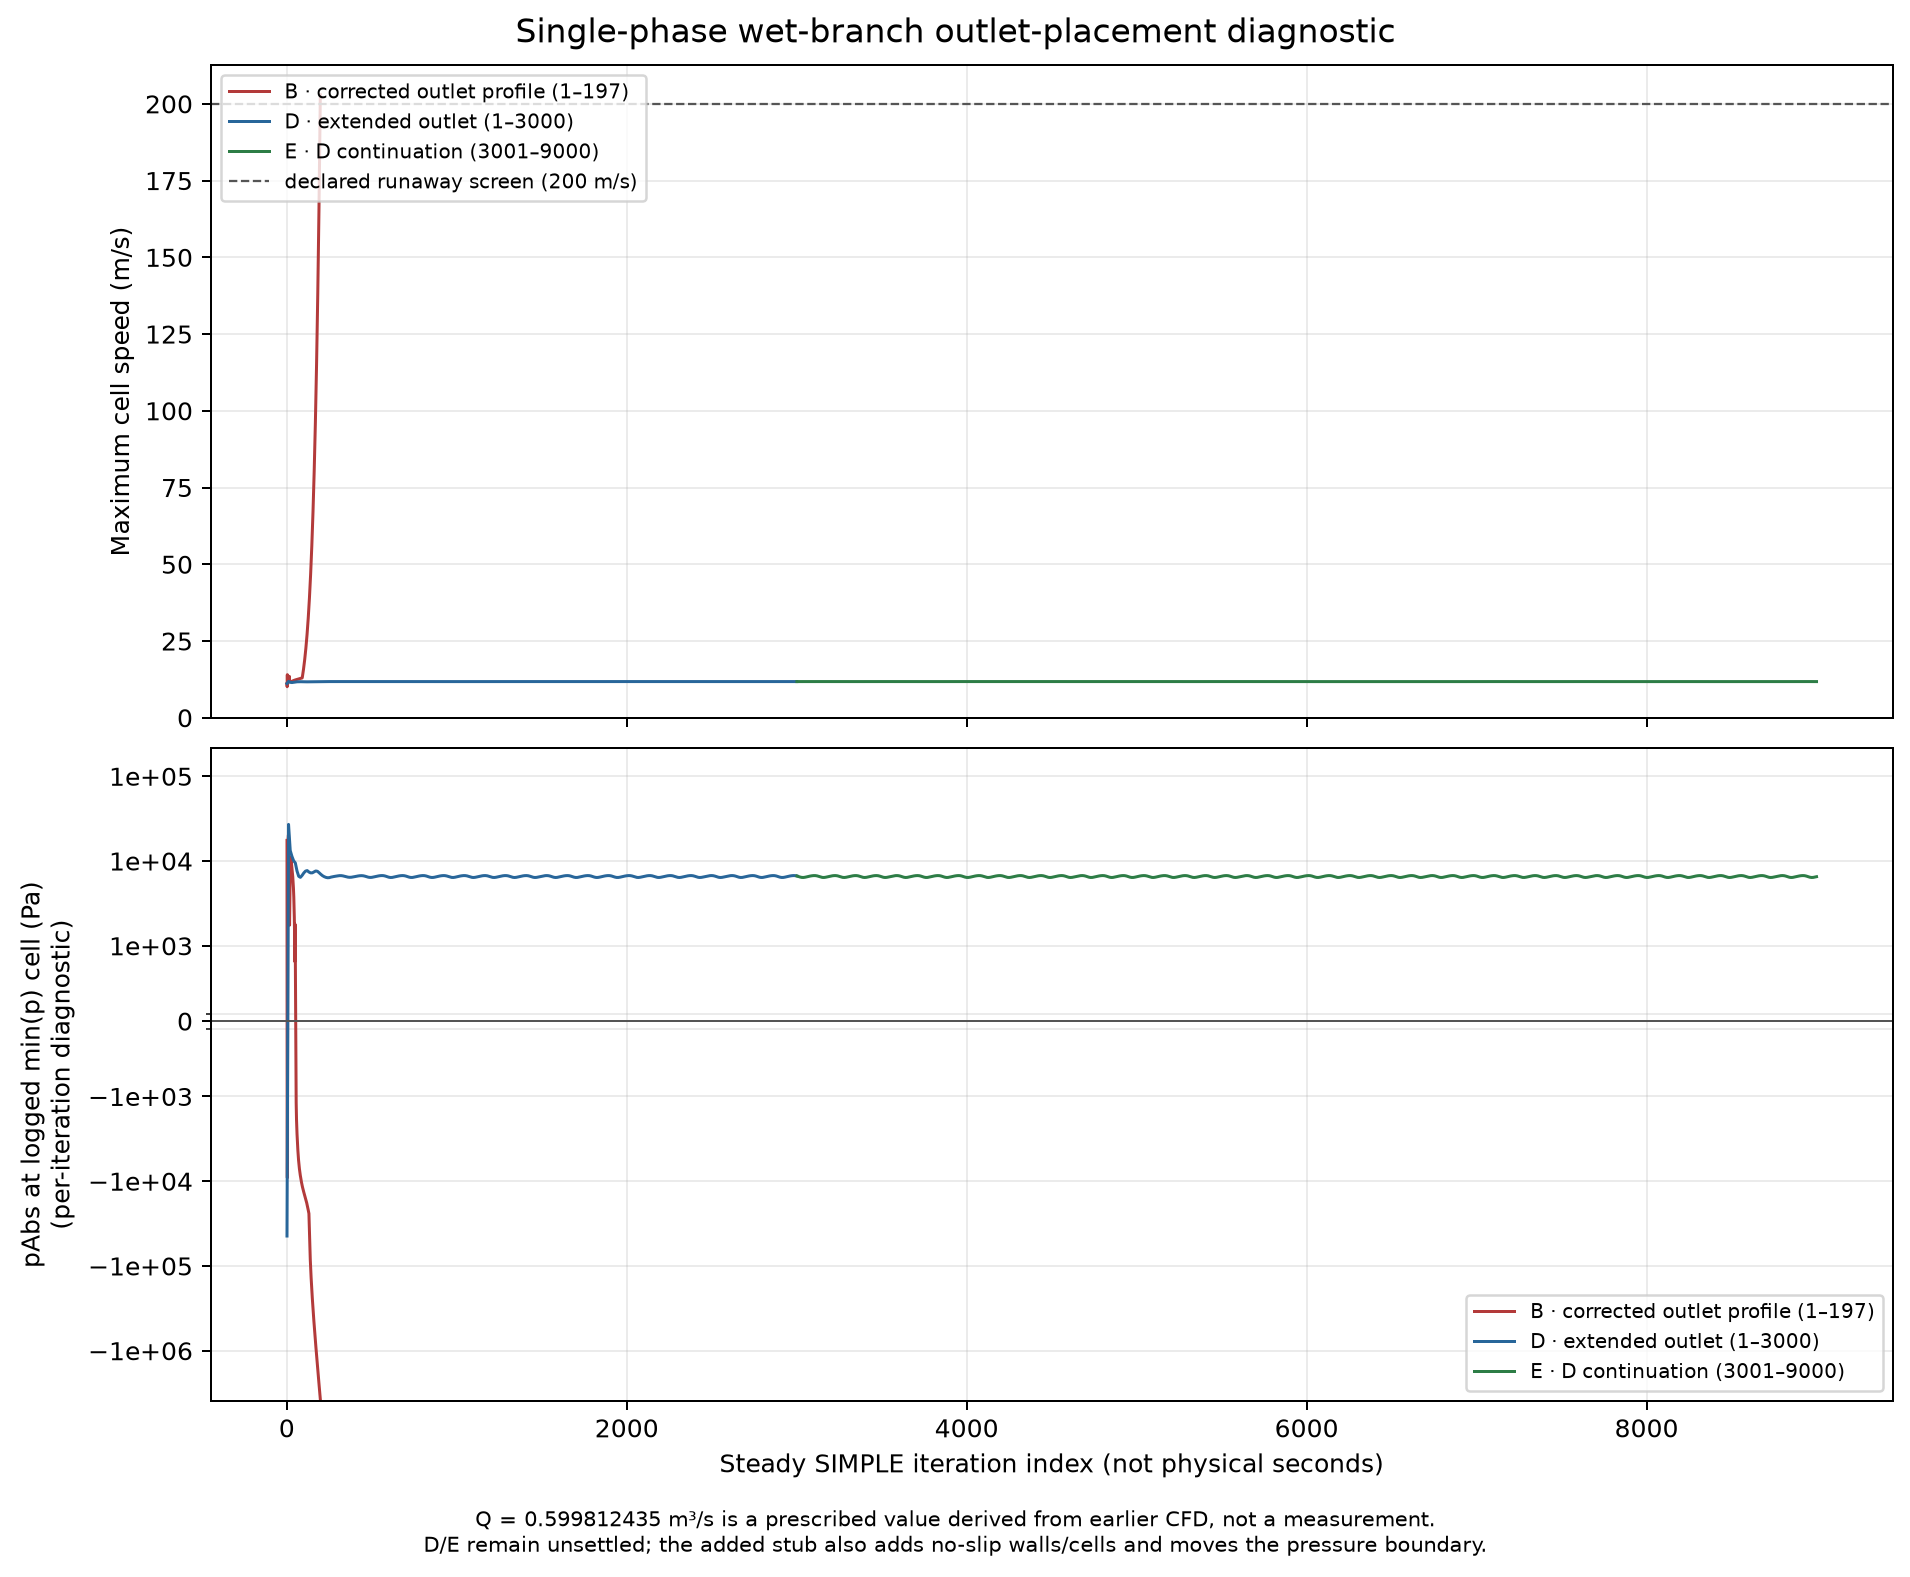

Source data for this figure (header and first rows):
series, steady_iteration, history_selection, p_abs_at_logged_min_p_cell_pa, max_speed_m_s, p_final_residual_max, wet_inlet_Q_m3_s, wet_outlet_Q_m3_s
B_native_Cf_control, 1, all_rows, 17528, 11.03, 0.03737, -0.5998, 0.5967
B_native_Cf_control, 2, all_rows, -6354, 10.11, 0.00493, -0.5998, 0.6017
B_native_Cf_control, 3, all_rows, -9111, 14.04, 0.003515, -0.5998, 0.6
B_native_Cf_control, 4, all_rows, -6085, 10.81, 0.003363, -0.5998, 0.599
B_native_Cf_control, 5, all_rows, 1644, 11.07, 0.005973, -0.5998, 0.6007
B_native_Cf_control, 6, all_rows, 10193, 11.3, 0.007303, -0.5998, 0.601
B_native_Cf_control, 7, all_rows, 15448, 11.5, 0.007324, -0.5998, 0.601
B_native_Cf_control, 8, all_rows, 18860, 11.67, 0.005582, -0.5998, 0.6002
B_native_Cf_control, 9, all_rows, 20205, 11.8, 0.01121, -0.5998, 0.5997
B_native_Cf_control, 10, all_rows, 20372, 11.9, 0.005123, -0.5998, 0.5988
B_native_Cf_control, 11, all_rows, 17123, 11.96, 0.006591, -0.5998, 0.5999
B_native_Cf_control, 12, all_rows, 11529, 12, 0.005958, -0.5998, 0.6003
B_native_Cf_control, 13, all_rows, 6958, 12.01, 0.004284, -0.5998, 0.5998
B_native_Cf_control, 14, all_rows, 3891, 12, 0.007744, -0.5998, 0.5986
B_native_Cf_control, 15, all_rows, 2165, 13.49, 0.005135, -0.5998, 0.5992
B_native_Cf_control, 16, all_rows, 1752, 11.93, 0.001691, -0.5998, 0.5999
B_native_Cf_control, 17, all_rows, 2503, 11.9, 0.001843, -0.5998, 0.6002
B_native_Cf_control, 18, all_rows, 4018, 11.87, 0.001814, -0.5998, 0.5999
B_native_Cf_control, 19, all_rows, 5933, 11.83, 0.004108, -0.5998, 0.5999
B_native_Cf_control, 20, all_rows, 8005, 11.8, 0.003154, -0.5998, 0.5997
B_native_Cf_control, 21, all_rows, 8191, 11.77, 0.002657, -0.5998, 0.5993
B_native_Cf_control, 22, all_rows, 9576, 11.74, 0.002777, -0.5998, 0.5999
B_native_Cf_control, 23, all_rows, 10757, 11.71, 0.0028, -0.5998, 0.5991
B_native_Cf_control, 24, all_rows, 11060, 11.72, 0.002597, -0.5998, 0.5994
B_native_Cf_control, 25, all_rows, 10548, 11.75, 0.002279, -0.5998, 0.5994
B_native_Cf_control, 26, all_rows, 10070, 11.78, 0.001786, -0.5998, 0.5994
B_native_Cf_control, 27, all_rows, 9646, 11.81, 0.001554, -0.5998, 0.5997
B_native_Cf_control, 28, all_rows, 9257, 11.83, 0.001596, -0.5998, 0.6
B_native_Cf_control, 29, all_rows, 8883, 11.86, 0.001559, -0.5998, 0.6
B_native_Cf_control, 30, all_rows, 8505, 11.88, 0.001448, -0.5998, 0.6
B_native_Cf_control, 31, all_rows, 8115, 11.91, 0.001312, -0.5998, 0.6
B_native_Cf_control, 32, all_rows, 7717, 11.93, 0.001171, -0.5998, 0.6001
B_native_Cf_control, 33, all_rows, 7309, 11.95, 0.001069, -0.5998, 0.6
B_native_Cf_control, 34, all_rows, 6895, 11.98, 0.0009808, -0.5998, 0.5999
B_native_Cf_control, 35, all_rows, 6478, 12, 0.0009129, -0.5998, 0.5998
B_native_Cf_control, 36, all_rows, 6055, 12.03, 0.0008363, -0.5998, 0.5997
B_native_Cf_control, 37, all_rows, 5627, 12.05, 0.0007518, -0.5998, 0.5997
B_native_Cf_control, 38, all_rows, 5192, 12.08, 0.0006797, -0.5998, 0.5998
B_native_Cf_control, 39, all_rows, 4742, 12.1, 0.0006415, -0.5998, 0.5998
B_native_Cf_control, 40, all_rows, 4272, 12.12, 0.0006213, -0.5998, 0.5999
B_native_Cf_control, 41, all_rows, 3751, 12.15, 0.0005985, -0.5998, 0.5998
B_native_Cf_control, 42, all_rows, 3216, 12.17, 0.000564, -0.5998, 0.5998
B_native_Cf_control, 43, all_rows, 2682, 12.19, 0.0005239, -0.5998, 0.5998
B_native_Cf_control, 44, all_rows, 2166, 12.21, 0.0004863, -0.5998, 0.5999
B_native_Cf_control, 45, all_rows, 1677, 12.24, 0.0004563, -0.5998, 0.5999
B_native_Cf_control, 46, all_rows, 1218, 12.25, 0.0004325, -0.5998, 0.5998
B_native_Cf_control, 47, all_rows, 790.7, 12.27, 0.0004082, -0.5998, 0.5998
B_native_Cf_control, 48, all_rows, 1806, 12.29, 0.0003905, -0.5998, 0.5999
B_native_Cf_control, 49, all_rows, 1342, 12.31, 0.0003734, -0.5998, 0.5999
B_native_Cf_control, 50, all_rows, 882.8, 12.33, 0.0003755, -0.5998, 0.5999
B_native_Cf_control, 51, all_rows, 435.9, 12.35, 0.0003584, -0.5998, 0.5999
B_native_Cf_control, 52, all_rows, 1.467, 12.36, 0.0003527, -0.5998, 0.5999
B_native_Cf_control, 53, all_rows, -414.5, 12.38, 0.0003459, -0.5998, 0.5999
B_native_Cf_control, 54, all_rows, -811.5, 12.4, 0.0003389, -0.5998, 0.5998
B_native_Cf_control, 55, all_rows, -1188, 12.41, 0.000333, -0.5998, 0.5998
B_native_Cf_control, 56, all_rows, -1544, 12.43, 0.0003213, -0.5998, 0.5998
B_native_Cf_control, 57, all_rows, -1878, 12.45, 0.0003177, -0.5998, 0.5997
B_native_Cf_control, 58, all_rows, -2190, 12.46, 0.000312, -0.5998, 0.5998
B_native_Cf_control, 59, all_rows, -2482, 12.48, 0.0003145, -0.5998, 0.5998
B_native_Cf_control, 60, all_rows, -2768, 12.5, 0.0003125, -0.5998, 0.5998
... 1,039 more rows
